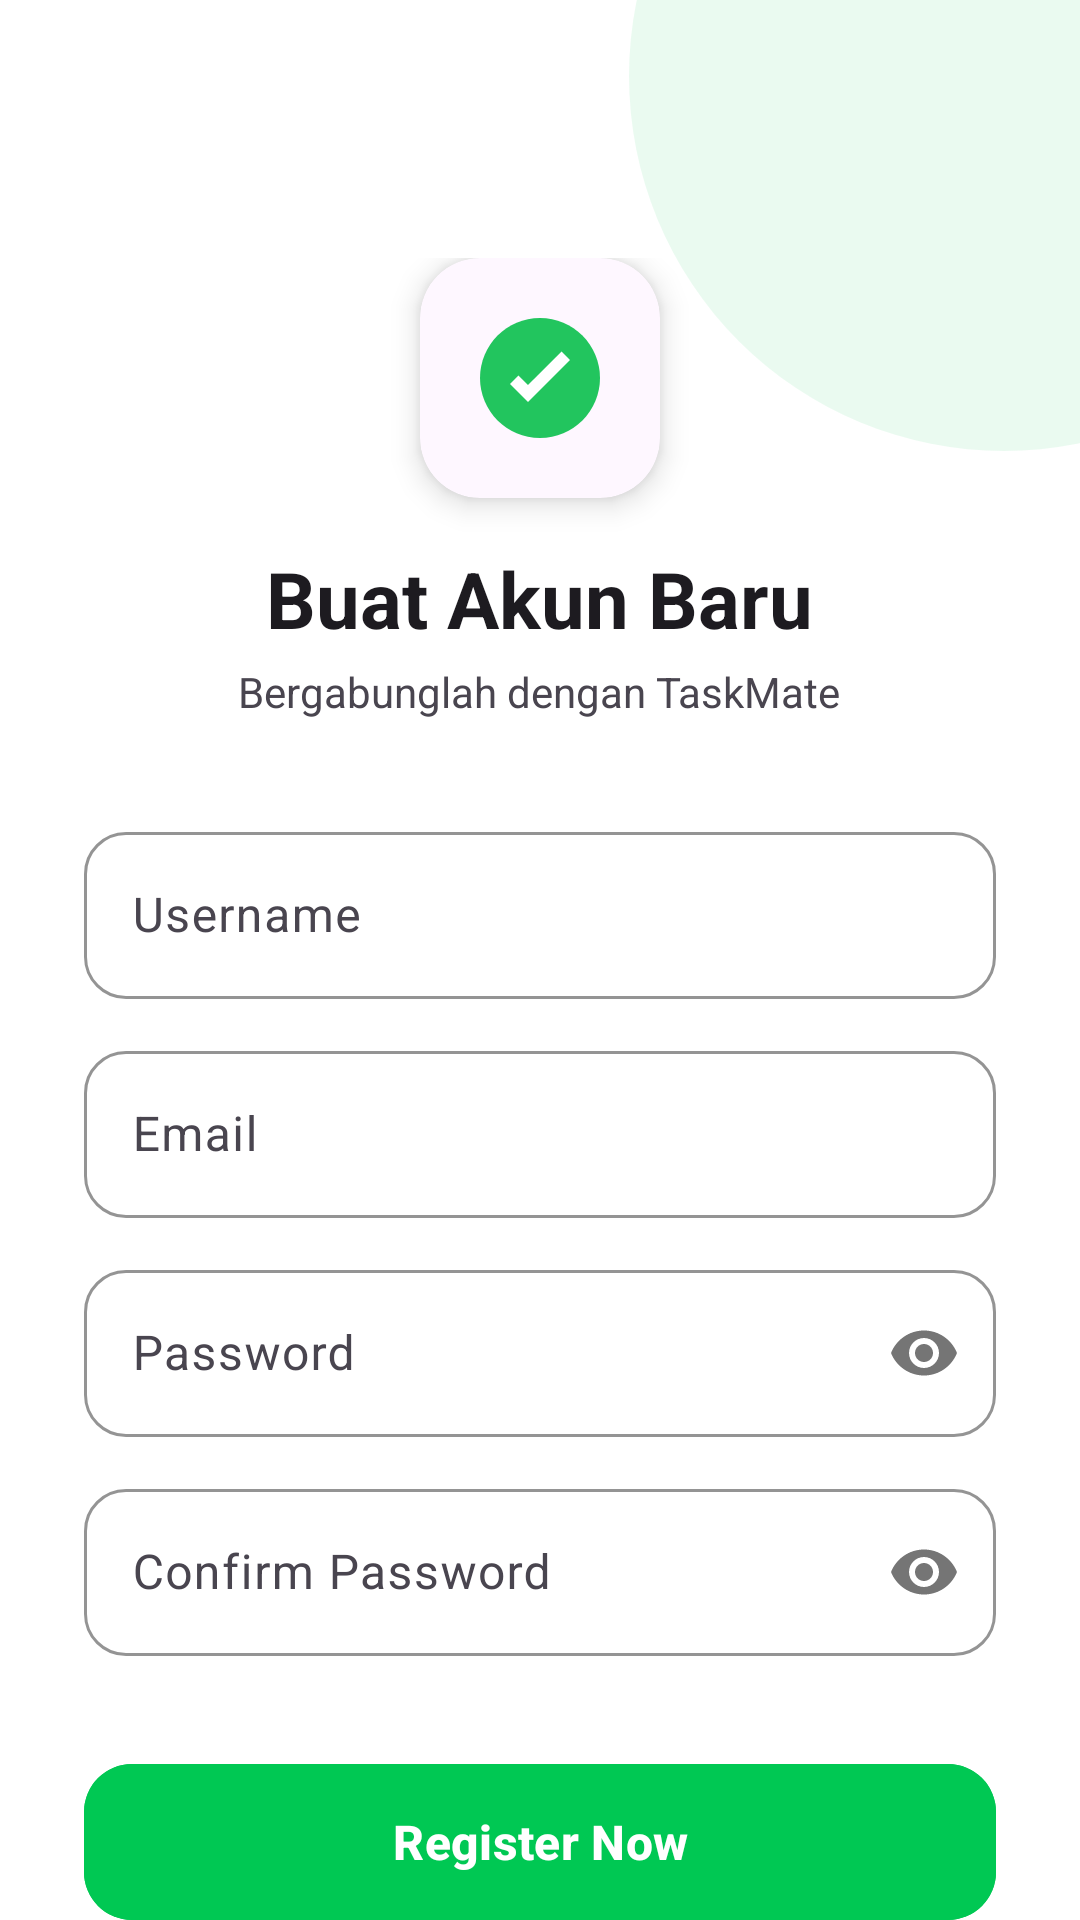

This screen was rendered from an Android layout file. Write that file and the resources it references.
<!-- AndroidManifest.xml: application theme Theme.TaskMate -->
<!-- res/layout/activity_register.xml -->
<?xml version="1.0" encoding="utf-8"?>
<RelativeLayout xmlns:android="http://schemas.android.com/apk/res/android"
    xmlns:app="http://schemas.android.com/apk/res-auto"
    android:layout_width="match_parent"
    android:layout_height="match_parent"
    android:background="?android:attr/colorBackground">

    <View
        android:layout_width="250dp"
        android:layout_height="250dp"
        android:layout_alignParentTop="true"
        android:layout_alignParentEnd="true"
        android:layout_marginTop="-100dp"
        android:layout_marginEnd="-100dp"
        android:alpha="0.08"
        android:background="@drawable/bg_circle_faded"/>

    <ScrollView
        android:layout_width="match_parent"
        android:layout_height="match_parent"
        android:fillViewport="true"
        android:scrollbars="none">

        <LinearLayout
            android:layout_width="match_parent"
            android:layout_height="wrap_content"
            android:orientation="vertical"
            android:padding="28dp">

            <ImageButton
                android:id="@+id/backButton"
                android:layout_width="48dp"
                android:layout_height="48dp"
                android:background="?attr/selectableItemBackgroundBorderless"
                android:src="@drawable/ic_baseline_arrow_back_24"
                app:tint="?android:attr/textColorPrimary"
                android:contentDescription="Kembali" />

            <LinearLayout
                android:layout_width="match_parent"
                android:layout_height="wrap_content"
                android:gravity="center"
                android:orientation="vertical"
                android:layout_marginTop="10dp">

                <androidx.cardview.widget.CardView
                    android:layout_width="80dp"
                    android:layout_height="80dp"
                    app:cardCornerRadius="20dp"
                    app:cardElevation="6dp"
                    app:cardBackgroundColor="?attr/colorSurface"
                    android:layout_marginBottom="16dp">
                    <ImageView
                        android:layout_width="match_parent"
                        android:layout_height="match_parent"
                        android:padding="16dp"
                        android:src="@drawable/ic_tm_logo" />
                </androidx.cardview.widget.CardView>

                <TextView
                    android:layout_width="wrap_content"
                    android:layout_height="wrap_content"
                    android:text="Buat Akun Baru"
                    android:textSize="26sp"
                    android:textStyle="bold"
                    android:textColor="?android:attr/textColorPrimary"/>

                <TextView
                    android:layout_width="wrap_content"
                    android:layout_height="wrap_content"
                    android:text="Bergabunglah dengan TaskMate"
                    android:textSize="14sp"
                    android:textColor="?android:attr/textColorSecondary"
                    android:layout_marginTop="4dp"/>
            </LinearLayout>

            <com.google.android.material.textfield.TextInputLayout
                style="@style/Widget.Material3.TextInputLayout.OutlinedBox"
                android:layout_width="match_parent"
                android:layout_height="wrap_content"
                android:layout_marginTop="32dp"
                android:hint="@string/username_hint"
                app:boxCornerRadiusTopStart="14dp"
                app:boxCornerRadiusTopEnd="14dp"
                app:boxCornerRadiusBottomStart="14dp"
                app:boxCornerRadiusBottomEnd="14dp"
                app:boxStrokeColor="#00C853"
                app:hintTextColor="#00C853">

                <com.google.android.material.textfield.TextInputEditText
                    android:id="@+id/editTextUsername"
                    android:layout_width="match_parent"
                    android:layout_height="wrap_content"
                    android:inputType="textPersonName"
                    android:textColor="?android:attr/textColorPrimary"/>
            </com.google.android.material.textfield.TextInputLayout>

            <com.google.android.material.textfield.TextInputLayout
                style="@style/Widget.Material3.TextInputLayout.OutlinedBox"
                android:layout_width="match_parent"
                android:layout_height="wrap_content"
                android:layout_marginTop="12dp"
                android:hint="@string/email_hint"
                app:boxCornerRadiusTopStart="14dp"
                app:boxCornerRadiusTopEnd="14dp"
                app:boxCornerRadiusBottomStart="14dp"
                app:boxCornerRadiusBottomEnd="14dp"
                app:boxStrokeColor="#00C853"
                app:hintTextColor="#00C853">

                <com.google.android.material.textfield.TextInputEditText
                    android:id="@+id/editTextEmail"
                    android:layout_width="match_parent"
                    android:layout_height="wrap_content"
                    android:inputType="textEmailAddress"
                    android:textColor="?android:attr/textColorPrimary"/>
            </com.google.android.material.textfield.TextInputLayout>

            <com.google.android.material.textfield.TextInputLayout
                style="@style/Widget.Material3.TextInputLayout.OutlinedBox"
                android:layout_width="match_parent"
                android:layout_height="wrap_content"
                android:layout_marginTop="12dp"
                android:hint="@string/password_hint"
                app:passwordToggleEnabled="true"
                app:boxCornerRadiusTopStart="14dp"
                app:boxCornerRadiusTopEnd="14dp"
                app:boxCornerRadiusBottomStart="14dp"
                app:boxCornerRadiusBottomEnd="14dp"
                app:boxStrokeColor="#00C853"
                app:hintTextColor="#00C853">

                <com.google.android.material.textfield.TextInputEditText
                    android:id="@+id/editTextPassword"
                    android:layout_width="match_parent"
                    android:layout_height="wrap_content"
                    android:inputType="textPassword"
                    android:textColor="?android:attr/textColorPrimary"/>
            </com.google.android.material.textfield.TextInputLayout>

            <com.google.android.material.textfield.TextInputLayout
                style="@style/Widget.Material3.TextInputLayout.OutlinedBox"
                android:layout_width="match_parent"
                android:layout_height="wrap_content"
                android:layout_marginTop="12dp"
                android:hint="@string/confirm_password_hint"
                app:passwordToggleEnabled="true"
                app:boxCornerRadiusTopStart="14dp"
                app:boxCornerRadiusTopEnd="14dp"
                app:boxCornerRadiusBottomStart="14dp"
                app:boxCornerRadiusBottomEnd="14dp"
                app:boxStrokeColor="#00C853"
                app:hintTextColor="#00C853">

                <com.google.android.material.textfield.TextInputEditText
                    android:id="@+id/editTextConfirmPassword"
                    android:layout_width="match_parent"
                    android:layout_height="wrap_content"
                    android:inputType="textPassword"
                    android:textColor="?android:attr/textColorPrimary"/>
            </com.google.android.material.textfield.TextInputLayout>

            <com.google.android.material.button.MaterialButton
                android:id="@+id/buttonRegister"
                android:layout_width="match_parent"
                android:layout_height="60dp"
                android:layout_marginTop="32dp"
                android:text="@string/register_button_text"
                android:backgroundTint="#00C853"
                android:textColor="@android:color/white"
                android:textSize="16sp"
                android:textStyle="bold"
                app:cornerRadius="16dp"
                app:elevation="4dp"/>

            <LinearLayout
                android:layout_width="wrap_content"
                android:layout_height="wrap_content"
                android:orientation="horizontal"
                android:layout_gravity="center_horizontal"
                android:layout_marginTop="32dp"
                android:layout_marginBottom="24dp">

                <TextView
                    android:layout_width="wrap_content"
                    android:layout_height="wrap_content"
                    android:text="@string/already_have_account"
                    android:textColor="?android:attr/textColorSecondary"
                    android:textSize="14sp"/>

                <TextView
                    android:id="@+id/textViewLogin"
                    android:layout_width="wrap_content"
                    android:layout_height="wrap_content"
                    android:text="@string/login_button_signin"
                    android:textColor="#00C853"
                    android:textStyle="bold"
                    android:layout_marginStart="6dp"
                    android:textSize="14sp"
                    android:clickable="true"
                    android:focusable="true"
                    android:padding="4dp"/>
            </LinearLayout>

        </LinearLayout>
    </ScrollView>
</RelativeLayout>
<!-- resources referenced by this layout -->
<resources>
  <!-- drawable bg_circle_faded (drawable) -->
  <?xml version="1.0" encoding="utf-8"?>
  <shape xmlns:android="http://schemas.android.com/apk/res/android"
      android:shape="oval">
      <solid android:color="#00C853" /> </shape>
  <!-- drawable ic_tm_logo (drawable) -->
  <vector xmlns:android="http://schemas.android.com/apk/res/android"
      android:height="96dp" android:width="96dp" android:viewportWidth="24"
      android:viewportHeight="24">
      <path android:fillColor="#22C55E"
          android:pathData="M12,2C6.48,2 2,6.48 2,12s4.48,10 10,10 10,-4.48 10,-10S17.52,2 12,2z"/>
      <path android:fillColor="#FFFFFF"
          android:pathData="M10,16l-3,-3 1.41,-1.41L10,13.17l5.59,-5.59L17,9l-7,7z"/>
  </vector>
  <string name="already_have_account">Already have an account?</string>
  <string name="confirm_password_hint">Confirm Password</string>
  <string name="email_hint">Email</string>
  <string name="login_button_signin">Login ke TaskMate</string>
  <string name="password_hint">Password</string>
  <string name="register_button_text">Register Now</string>
  <string name="username_hint">Username</string>
  <style name="Theme.TaskMate" parent="Theme.Material3.DayNight.NoActionBar">
          <item name="colorPrimary">@color/tm_green</item>
          <item name="colorOnPrimary">@color/tm_black</item>
  
          <item name="android:colorBackground">@color/tm_background</item>
      </style>
  <color name="tm_green">#00C853</color>
  <color name="tm_black">#111111</color>
  <color name="tm_background">#FFFFFF</color>
</resources>
